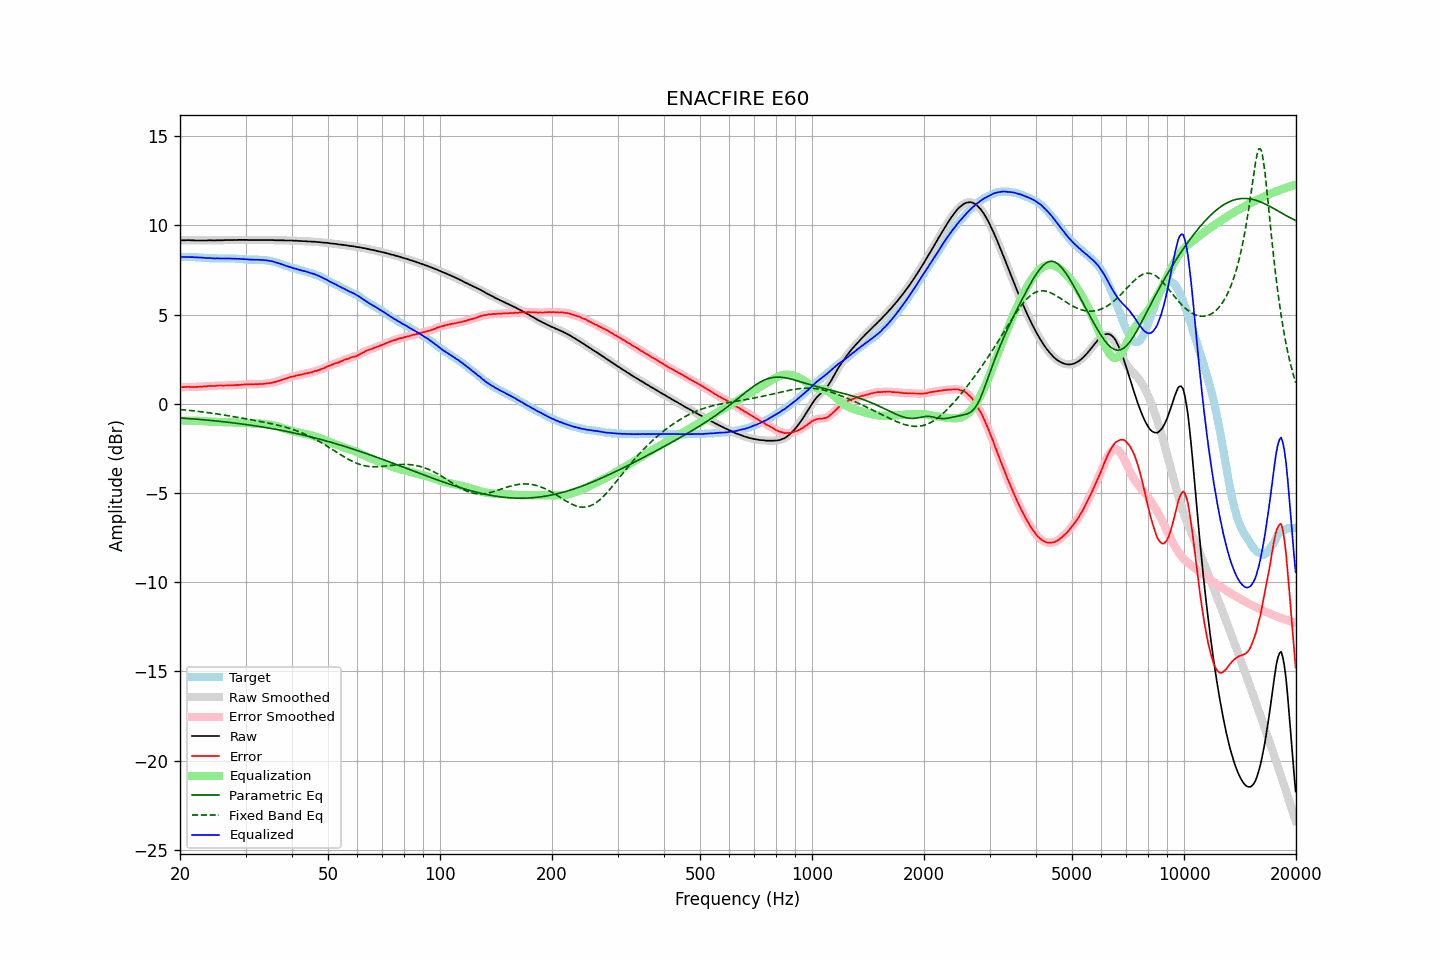

Values plotted in this chart, from the file beside it:
frequency, raw, error, smoothed, error_smoothed, equalization, parametric_eq, fixed_band_eq, equalized_raw, equalized_smoothed, target
20.00, 9.17, 0.94, 9.17, 0.94, -0.94, -0.79, -0.32, 8.23, 8.23, 8.23
20.20, 9.17, 0.94, 9.17, 0.94, -0.94, -0.80, -0.33, 8.23, 8.23, 8.23
20.40, 9.17, 0.94, 9.17, 0.94, -0.94, -0.80, -0.34, 8.23, 8.23, 8.23
20.61, 9.17, 0.94, 9.17, 0.94, -0.94, -0.81, -0.34, 8.23, 8.23, 8.23
20.81, 9.17, 0.95, 9.17, 0.95, -0.94, -0.82, -0.35, 8.23, 8.23, 8.22
21.02, 9.18, 0.96, 9.17, 0.95, -0.94, -0.82, -0.36, 8.24, 8.23, 8.22
21.23, 9.17, 0.95, 9.17, 0.95, -0.94, -0.83, -0.37, 8.23, 8.23, 8.22
21.44, 9.17, 0.94, 9.17, 0.94, -0.94, -0.84, -0.38, 8.23, 8.23, 8.23
21.66, 9.17, 0.95, 9.17, 0.94, -0.95, -0.84, -0.39, 8.22, 8.22, 8.22
21.87, 9.16, 0.94, 9.16, 0.94, -0.95, -0.85, -0.40, 8.21, 8.22, 8.22
22.09, 9.16, 0.95, 9.16, 0.95, -0.95, -0.86, -0.41, 8.21, 8.21, 8.21
22.31, 9.16, 0.95, 9.16, 0.95, -0.95, -0.87, -0.42, 8.21, 8.21, 8.21
22.54, 9.16, 0.96, 9.16, 0.95, -0.95, -0.87, -0.43, 8.21, 8.21, 8.20
22.76, 9.16, 0.96, 9.16, 0.96, -0.96, -0.88, -0.44, 8.20, 8.20, 8.20
22.99, 9.16, 0.97, 9.16, 0.97, -0.97, -0.89, -0.45, 8.19, 8.19, 8.19
23.22, 9.16, 0.98, 9.16, 0.97, -0.98, -0.90, -0.46, 8.18, 8.18, 8.18
23.45, 9.16, 0.98, 9.16, 0.98, -0.98, -0.91, -0.48, 8.18, 8.18, 8.18
23.69, 9.16, 0.99, 9.16, 0.99, -0.99, -0.91, -0.49, 8.17, 8.18, 8.17
23.92, 9.17, 1.01, 9.17, 1.00, -0.99, -0.92, -0.50, 8.18, 8.17, 8.16
24.16, 9.17, 1.01, 9.17, 1.00, -1.00, -0.93, -0.51, 8.17, 8.17, 8.16
24.40, 9.16, 1.00, 9.16, 1.00, -1.00, -0.94, -0.53, 8.16, 8.16, 8.16
24.65, 9.16, 1.00, 9.16, 1.00, -1.01, -0.95, -0.54, 8.15, 8.15, 8.16
24.89, 9.16, 1.00, 9.16, 1.00, -1.01, -0.96, -0.55, 8.15, 8.15, 8.16
25.14, 9.17, 1.02, 9.17, 1.01, -1.01, -0.97, -0.57, 8.16, 8.15, 8.15
25.39, 9.17, 1.03, 9.17, 1.02, -1.02, -0.98, -0.58, 8.15, 8.15, 8.14
25.65, 9.17, 1.03, 9.17, 1.03, -1.02, -0.99, -0.59, 8.15, 8.15, 8.14
25.91, 9.17, 1.03, 9.17, 1.03, -1.02, -1.00, -0.61, 8.15, 8.15, 8.14
26.16, 9.17, 1.02, 9.17, 1.02, -1.03, -1.01, -0.62, 8.14, 8.15, 8.15
26.43, 9.18, 1.03, 9.18, 1.03, -1.03, -1.02, -0.64, 8.15, 8.15, 8.15
26.69, 9.18, 1.03, 9.18, 1.03, -1.03, -1.03, -0.65, 8.15, 8.15, 8.15
26.96, 9.18, 1.04, 9.18, 1.04, -1.03, -1.04, -0.67, 8.15, 8.15, 8.14
27.23, 9.18, 1.04, 9.18, 1.03, -1.03, -1.05, -0.68, 8.15, 8.15, 8.14
27.50, 9.18, 1.04, 9.18, 1.04, -1.04, -1.06, -0.70, 8.14, 8.14, 8.14
27.77, 9.18, 1.03, 9.18, 1.04, -1.04, -1.07, -0.71, 8.14, 8.14, 8.15
28.05, 9.19, 1.05, 9.18, 1.04, -1.05, -1.08, -0.73, 8.14, 8.14, 8.14
28.33, 9.18, 1.05, 9.19, 1.05, -1.05, -1.09, -0.75, 8.13, 8.14, 8.13
28.62, 9.19, 1.07, 9.19, 1.06, -1.06, -1.10, -0.76, 8.13, 8.13, 8.12
28.90, 9.19, 1.06, 9.19, 1.06, -1.06, -1.11, -0.78, 8.13, 8.12, 8.13
29.19, 9.19, 1.07, 9.19, 1.07, -1.07, -1.12, -0.79, 8.12, 8.12, 8.12
29.48, 9.19, 1.08, 9.19, 1.08, -1.08, -1.14, -0.81, 8.11, 8.11, 8.11
29.78, 9.19, 1.09, 9.19, 1.09, -1.08, -1.15, -0.83, 8.11, 8.11, 8.10
30.08, 9.19, 1.09, 9.19, 1.09, -1.09, -1.16, -0.84, 8.10, 8.10, 8.10
30.38, 9.19, 1.10, 9.19, 1.10, -1.09, -1.17, -0.86, 8.10, 8.09, 8.09
30.68, 9.18, 1.10, 9.18, 1.10, -1.10, -1.19, -0.87, 8.08, 8.09, 8.08
30.99, 9.18, 1.10, 9.18, 1.10, -1.10, -1.20, -0.89, 8.08, 8.08, 8.08
31.30, 9.18, 1.10, 9.18, 1.10, -1.10, -1.21, -0.91, 8.08, 8.08, 8.08
31.61, 9.18, 1.10, 9.18, 1.10, -1.10, -1.23, -0.92, 8.08, 8.08, 8.08
31.93, 9.18, 1.11, 9.18, 1.10, -1.10, -1.24, -0.94, 8.08, 8.08, 8.07
32.24, 9.18, 1.10, 9.18, 1.10, -1.10, -1.25, -0.96, 8.08, 8.08, 8.08
32.57, 9.18, 1.11, 9.18, 1.10, -1.10, -1.27, -0.97, 8.08, 8.08, 8.07
32.89, 9.18, 1.11, 9.18, 1.11, -1.11, -1.28, -0.99, 8.07, 8.07, 8.07
33.22, 9.18, 1.11, 9.18, 1.11, -1.11, -1.30, -1.01, 8.07, 8.07, 8.07
33.55, 9.18, 1.12, 9.18, 1.12, -1.12, -1.31, -1.02, 8.06, 8.06, 8.06
33.89, 9.18, 1.13, 9.18, 1.13, -1.13, -1.33, -1.04, 8.05, 8.05, 8.05
34.23, 9.18, 1.15, 9.18, 1.14, -1.14, -1.34, -1.06, 8.04, 8.04, 8.03
34.57, 9.18, 1.15, 9.18, 1.15, -1.15, -1.36, -1.08, 8.03, 8.03, 8.03
34.92, 9.18, 1.17, 9.18, 1.17, -1.17, -1.37, -1.10, 8.01, 8.02, 8.01
35.27, 9.18, 1.18, 9.18, 1.18, -1.18, -1.39, -1.12, 8.00, 8.00, 8.00
35.62, 9.18, 1.21, 9.18, 1.20, -1.20, -1.40, -1.14, 7.98, 7.97, 7.97
35.97, 9.17, 1.22, 9.17, 1.22, -1.23, -1.42, -1.16, 7.94, 7.95, 7.95
... 635 more rows
